Run: headless pygame with SDL's dummy video driver; simulated clock (each Clock.tick advances the game by its frame time, no real sleeping); random seed 0; keys injected as events and as key.get_pressed() state; no mouse input.
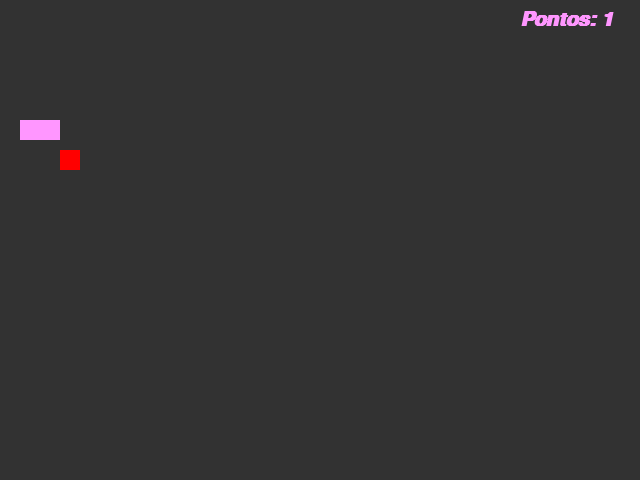
Frame 1 of 4 · flips 1–60 · no input
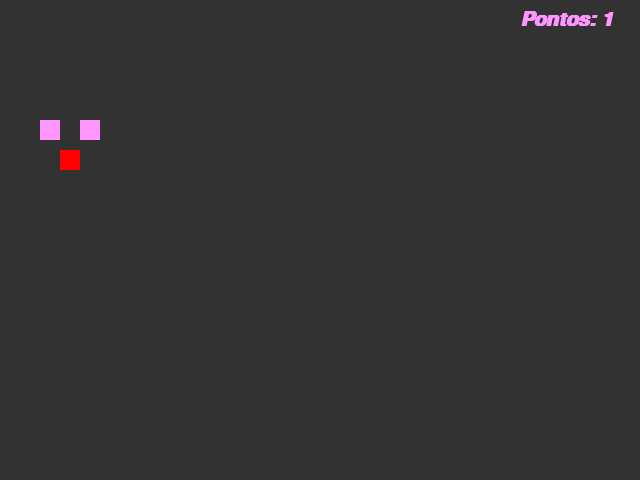
Frame 2 of 4 · flips 61–180 · tapped SPACE, RETURN · held RIGHT (→), D
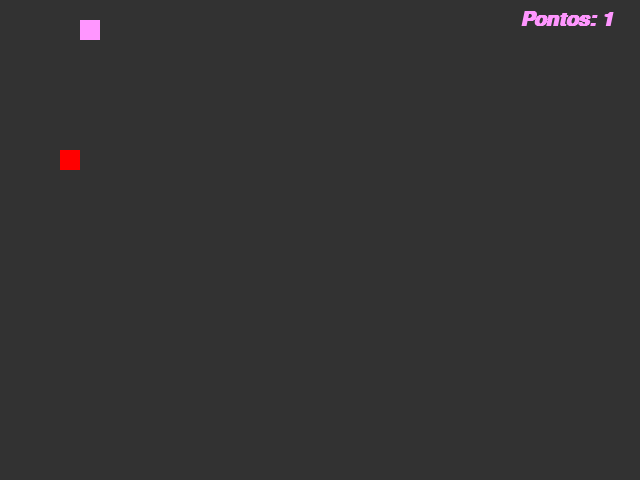
Frame 3 of 4 · flips 181–300 · held DOWN (↓), S
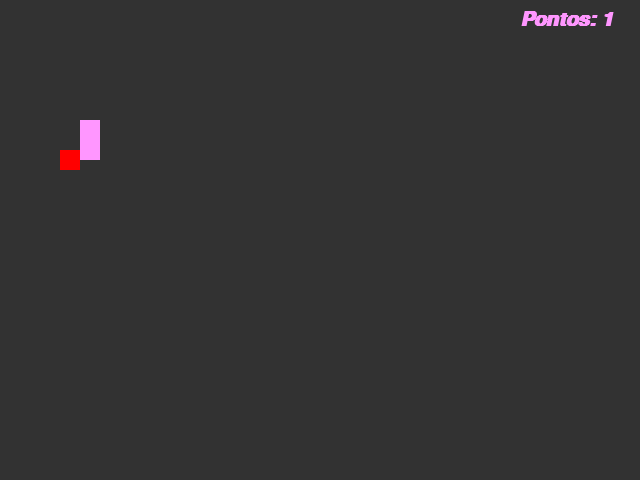
Frame 4 of 4 · flips 301–420 · held LEFT (←), A, UP (↑), W

The pygame program that drew these frames:


import pygame
from pygame.locals import * 
from random import randint
from sys import exit

def init_game(largura, altura):
    pygame.init()
    speed = 20
    # Fonte, tamanho,  bold, italic
    fonte = pygame.font.SysFont('gabriola', 30, True, True)  # pygame.font.get_fonts()

    tela = pygame.display.set_mode((largura,altura))
    pygame.display.set_caption('Deep Snake Game')
    clock = pygame.time.Clock()  #objeto para controlar o fps do jogo
    reload_game()

def on_grid_random(largura,altura):
    x = randint(20, largura - 20)
    y = randint(20, altura - 20)
    return x // 10 * 10, y // 10 * 10

def gain_snake(lista_snake):
    for point in list_snake: #point pontos na lista contando as posições do corpo da cobra
        pygame.draw.rect(tela,(255,150,255),(point[0], point[1], 20, 20))
        
def reload_game():
    global pontos, comprimento_inicial, x, y, list_head, list_snake, x_food, y_food, dead
    pontos = 0
    comprimento_inicial = 1 
    x = (largura/2) // 20.0 * 10
    y = (altura/2) // 20.0 * 10
    list_head = []
    list_snake = []
    x_food = randint(40, 600)
    x_food = round(x_food / 20.0) * 10
    y_food = randint(40, 420)
    y_food = round(y_food / 20.0) * 10
    dead = False
    
pygame.init()
largura = 640
altura = 480

speed  = 20
x_control = speed
y_control = 0

# Fonte, tamanho,  bold, italic
fonte = pygame.font.SysFont('gabriola', 30, True, True)  # pygame.font.get_fonts()

tela = pygame.display.set_mode((largura,altura))
pygame.display.set_caption('Deep Snake Game')
clock = pygame.time.Clock()  #objeto para controlar o fps do jogo

# reload_game()
init_game(640,480)

while True:
    clock.tick(10)
    tela.fill((50,50,50))
    mensagem = f'Pontos: {pontos}'
    texto = fonte.render(mensagem, True, (255,150,255))
    for event in pygame.event.get(): # loop que controla os eventos dentro do jogo
        if event.type == QUIT:
            pygame.quit()
            exit()   
        if event.type == KEYDOWN:    
            if event.key == K_UP:
                if y_control == speed:
                    pass
                else:
                    x_control = 0
                    y_control -= speed 
            if event.key == K_RIGHT:
                if x_control == -speed:
                    pass
                else:
                    x_control += speed  
                    y_control = 0
            if event.key == K_LEFT:
                if x_control == speed:
                    pass
                else:
                    x_control -= speed 
                    y_control = 0
            if event.key == K_DOWN:
                if y_control == -speed:
                    pass
                else:
                    x_control = 0
                    y_control += speed     
    # if pygame.key.get_pressed()[K_UP]:
    #     y -= 20 
    # if pygame.key.get_pressed()[K_RIGHT]:
    #     x += 20 
    # if pygame.key.get_pressed()[K_LEFT]:
    #     x -= 20 
    # if pygame.key.get_pressed()[K_DOWN]:
    #     y += 20    
    x += x_control
    y += y_control
    
    snake = pygame.draw.rect(tela, (255,150,255), (x,y,20,20))
    food = pygame.draw.rect(tela, (255,0,0), (x_food,y_food,20,20))
    
    if snake.colliderect(food):
        x_food, y_food = on_grid_random(largura,altura)
        pontos += 1
        comprimento_inicial += 1
        
    list_head = []
    list_head.append(x)
    list_head.append(y)
    list_snake.append(list_head)

    if list_snake.count(list_head) > 1:
        fonte2 = pygame.font.SysFont('gabriola', 30, True, True)
        mensagem = f'To reload press r: '
        texto = fonte2.render(mensagem, True, (255,150,255))
        ret_texto = texto.get_rect()
        
        dead = True
        while dead:
            tela.fill((255,255,255))
            for event in pygame.event.get():
                if event.type == QUIT:
                    pygame.quit()
                    exit()
                if event.type == KEYDOWN:
                    if event.key == K_r:
                        reload_game()
            ret_texto.center = (largura // 2, altura // 2)
            tela.blit(texto, ret_texto)
            pygame.display.update()               

    if x > largura:
        x = 0
    if x < 0:
        x = largura
    if y < 0:
        y = altura
    if y > altura:
        y = 0

    if len(list_snake) > comprimento_inicial:
        del list_snake[0]
    
    gain_snake(list_snake)
    
    tela.blit(texto, (520,10))
        
    pygame.display.update()
